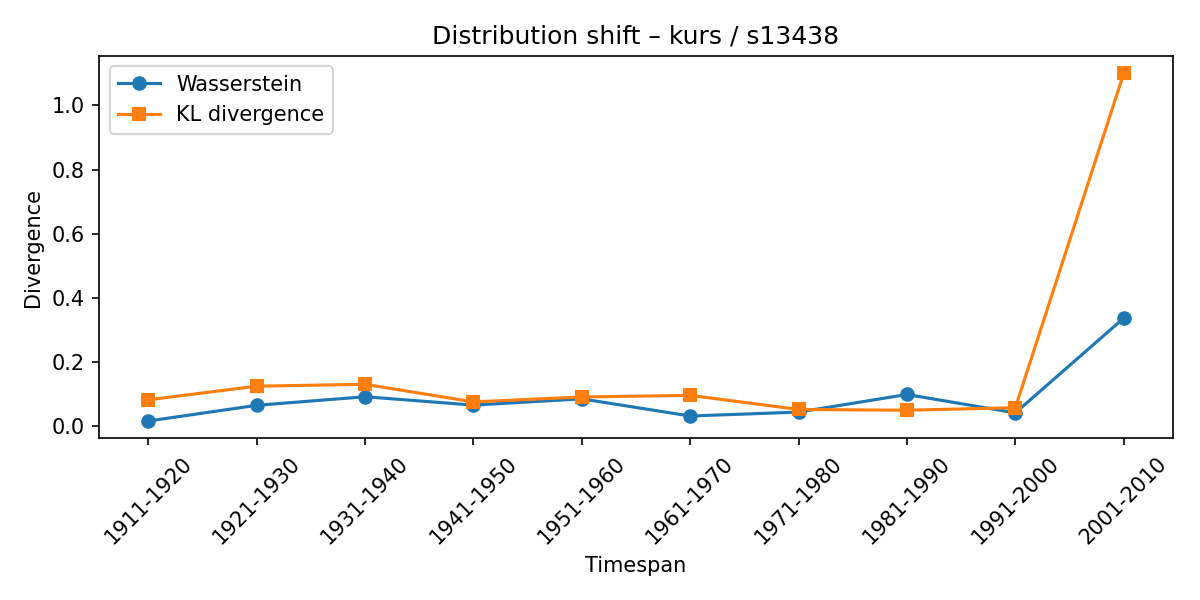

The data file committed next to this chart (first rows):
synset, lexeme, from_timespan, to_timespan, wasserstein, kl_divergence
s13438, kurs, 1901-1910, 1911-1920, 0.0148, 0.08092
s13438, kurs, 1911-1920, 1921-1930, 0.06375, 0.1235
s13438, kurs, 1921-1930, 1931-1940, 0.09054, 0.1294
s13438, kurs, 1931-1940, 1941-1950, 0.06446, 0.07448
s13438, kurs, 1941-1950, 1951-1960, 0.08394, 0.08982
s13438, kurs, 1951-1960, 1961-1970, 0.0304, 0.09484
s13438, kurs, 1961-1970, 1971-1980, 0.04269, 0.05085
s13438, kurs, 1971-1980, 1981-1990, 0.09756, 0.04846
s13438, kurs, 1981-1990, 1991-2000, 0.04024, 0.05631
s13438, kurs, 1991-2000, 2001-2010, 0.3361, 1.1
